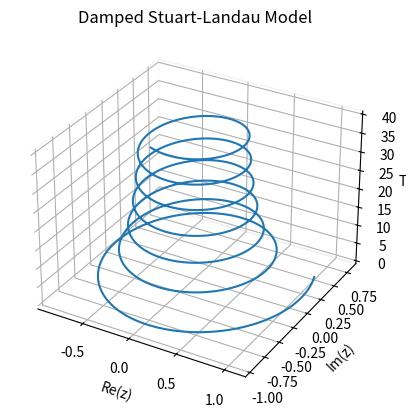
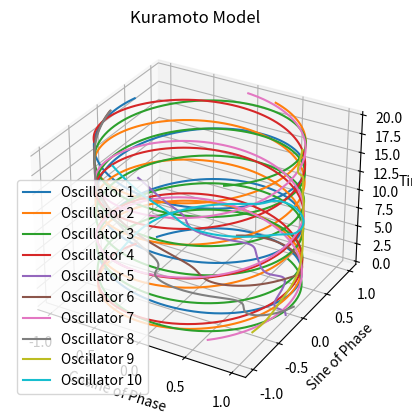

The matplotlib source for these figures, in order:
#%%
import numpy as np
import matplotlib.pyplot as plt
from mpl_toolkits.mplot3d import Axes3D
import numpy as np

# Damped Stuart-Landau model equations
def stuart_landau(z, t, alpha, omega):
    dzdt = (1 - 1j*omega)*z - (1 + alpha * np.abs(z)**2) * z
    return dzdt

# Numerical integration using Euler method
def euler_integrate(func, initial_condition, t_values, args=()):
    result = [initial_condition]
    z = initial_condition
    for t in t_values[1:]:
        dt = t - t_values[t_values.tolist().index(t) - 1]
        z = z + dt * func(z, t, *args)
        result.append(z)
    return np.array(result)

# Parameters
alpha = 0.1
omega = 1.0

# Time values
t_values = np.linspace(0, 40, 1000)  # Increased the range to 40

# Initial condition
initial_condition = 1.0 + 0.5j

# Numerical integration
solution = euler_integrate(stuart_landau, initial_condition, t_values, args=(alpha, omega))

# 3D plot
fig = plt.figure()
ax = fig.add_subplot(111, projection='3d')

# Plot trajectory
ax.plot(np.real(solution), np.imag(solution), t_values, label='Stuart-Landau')

# Set labels
ax.set_xlabel('Re(z)')
ax.set_ylabel('Im(z)')
ax.set_zlabel('Time')
ax.set_title('Damped Stuart-Landau Model')

# Remove legend
ax.legend().remove()

# Set grid style
ax.xaxis.pane.fill = False
ax.yaxis.pane.fill = False
ax.zaxis.pane.fill = False
ax.grid(True, linestyle='dotted', linewidth=0.5)

# Show the plot
plt.show()



# %%
# Kuramoto model equations
def kuramoto(angles, t, omegas, K, N):
    dthetas_dt = omegas + (K / N) * np.sum(np.sin(angles - angles[:, np.newaxis]), axis=1)
    return dthetas_dt

# Numerical integration using Euler method
def euler_integrate(func, initial_condition, t_values, args=()):
    result = [initial_condition]
    angles = initial_condition
    for t in t_values[1:]:
        dt = t - t_values[t_values.tolist().index(t) - 1]
        angles = angles + dt * func(angles, t, *args)
        result.append(angles)
    return np.array(result)

# Parameters
N = 10  # Number of oscillators
K = 0.5  # Coupling strength



# Initial conditions
initial_angles = np.random.rand(N) * 2 * np.pi
initial_omegas = np.random.randn(N)

# Time values
t_values = np.linspace(0, 20, 1000)

# Numerical integration
solution = euler_integrate(kuramoto, initial_angles, t_values, args=(initial_omegas, K, N))

# 3D plot
fig = plt.figure()
ax = fig.add_subplot(111, projection='3d')

# Plot trajectory
for i in range(N):
    ax.plot(np.cos(solution[:, i]), np.sin(solution[:, i]), t_values, label=f'Oscillator {i+1}')

# Set labels
ax.set_xlabel('Cosine of Phase')
ax.set_ylabel('Sine of Phase')
ax.set_zlabel('Time')
ax.set_title('Kuramoto Model')

# Show the plot
plt.legend()
plt.show()
